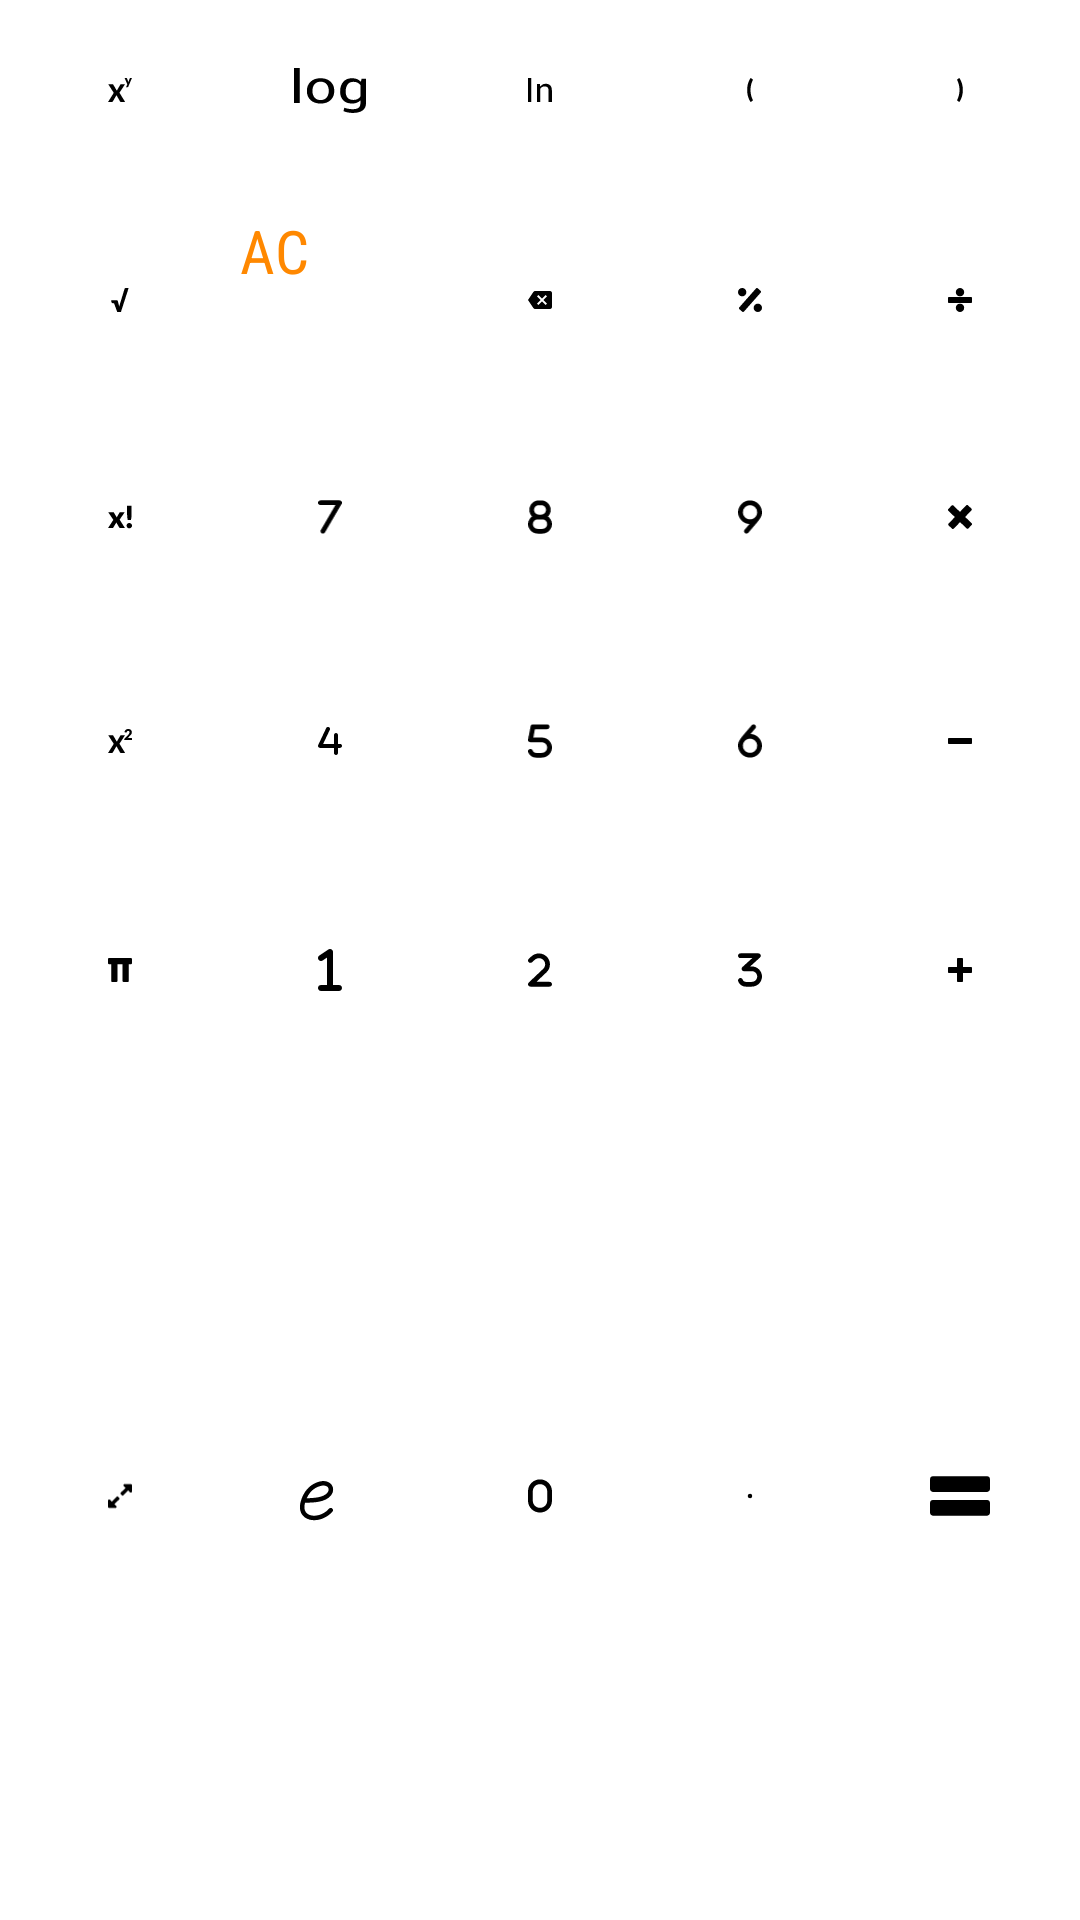

Here is an Android app screen rendered from its layout file. Give the layout XML and the strings, colors and styles it references.
<!-- AndroidManifest.xml: application theme Theme.Calculator -->
<!-- res/layout/calculator_expanded.xml -->
<?xml version="1.0" encoding="utf-8"?>
<layout xmlns:android="http://schemas.android.com/apk/res/android"
    xmlns:app="http://schemas.android.com/apk/res-auto"
    xmlns:tools="http://schemas.android.com/tools">

    <data>

    </data>


    <GridLayout
        android:columnCount="5"
        android:rowCount="6"

        android:layout_width="match_parent"
        android:layout_height="wrap_content">

        <ImageButton
            android:id="@+id/power"
            style="@style/Widget.Calculator.CalcButton"

            android:layout_marginStart="@dimen/button_margin"
            android:padding="@dimen/btn_padding_expanded"

            android:src="@drawable/power_ic"/>

        <ImageButton
            android:id="@+id/log"
            style="@style/Widget.Calculator.CalcButton"

            android:padding="18dp"

            android:src="@drawable/log_ic"/>

        <ImageButton
            android:id="@+id/ln"
            style="@style/Widget.Calculator.CalcButton"

            android:padding="@dimen/btn_padding_expanded"

            android:src="@drawable/ln_ic"/>

        <ImageButton
            android:id="@+id/left_parenthesis"
            style="@style/Widget.Calculator.CalcButton"

            android:padding="@dimen/btn_padding_expanded"

            android:src="@drawable/left_parenthesis_ic"/>

        <ImageButton
            android:id="@+id/right_parenthesis"
            style="@style/Widget.Calculator.CalcButton"

            android:padding="@dimen/btn_padding_expanded"

            android:src="@drawable/right_parenthesis_ic" />

        <ImageButton
            android:id="@+id/square_root"
            style="@style/Widget.Calculator.CalcButton"

            android:layout_marginStart="@dimen/button_margin"
            android:padding="@dimen/btn_padding_expanded"

            android:src="@drawable/square_root_ic"/>

        <Button
            android:id="@+id/clearAll"
            style="@style/Widget.Calculator.CalcButton"

            android:text="@string/all_cleared"
            android:fontFamily="sans-serif-condensed"
            android:textColor="@color/calc_function_button"
            android:textSize="@dimen/button_ac_text_size" />


        <ImageButton
            android:id="@+id/clear"
            style="@style/Widget.Calculator.CalcButton"

            android:padding="@dimen/btn_padding_expanded"

            android:src="@drawable/clear_ic"/>

        <ImageButton
            android:id="@+id/percent"
            style="@style/Widget.Calculator.CalcButton"

            android:padding="@dimen/btn_padding_expanded"

            android:src="@drawable/percentage_ic"/>

        <ImageButton
            android:id="@+id/divide"
            style="@style/Widget.Calculator.CalcButton"

            android:padding="@dimen/btn_padding_expanded"

            android:src="@drawable/divide_ic" />

        <ImageButton
            android:id="@+id/factorial"
            style="@style/Widget.Calculator.CalcButton"

            android:layout_marginStart="@dimen/button_margin"
            android:padding="@dimen/btn_padding_expanded"

            android:src="@drawable/factorial_ic"/>

        <ImageButton
            android:id="@+id/number_7"
            style="@style/Widget.Calculator.CalcButton"

            app:tint="?android:attr/textColorPrimary"

            android:padding="@dimen/btn_padding_expanded"

            android:src="@drawable/seven_ic"/>

        <ImageButton
            android:id="@+id/number_8"
            style="@style/Widget.Calculator.CalcButton"

            app:tint="?android:attr/textColorPrimary"

            android:padding="@dimen/btn_padding_expanded"

            android:src="@drawable/eight_ic"/>

        <ImageButton
            android:id="@+id/number_9"
            style="@style/Widget.Calculator.CalcButton"

            app:tint="?android:attr/textColorPrimary"

            android:padding="@dimen/btn_padding_expanded"

            android:src="@drawable/nine_ic" />

        <ImageButton
            android:id="@+id/multiply"
            style="@style/Widget.Calculator.CalcButton"

            android:padding="@dimen/btn_padding_expanded"

            android:src="@drawable/multiply_ic" />

        <ImageButton
            android:id="@+id/squared"
            style="@style/Widget.Calculator.CalcButton"

            android:layout_marginStart="@dimen/button_margin"
            android:padding="@dimen/btn_padding_expanded"

            android:src="@drawable/squared_ic"/>

        <ImageButton
            android:id="@+id/number_4"
            style="@style/Widget.Calculator.CalcButton"

            app:tint="?android:attr/textColorPrimary"

            android:padding="@dimen/btn_padding_expanded"

            android:src="@drawable/four_ic"/>

        <ImageButton
            android:id="@+id/number_5"
            style="@style/Widget.Calculator.CalcButton"

            app:tint="?android:attr/textColorPrimary"

            android:padding="@dimen/btn_padding_expanded"

            android:src="@drawable/five_ic"/>

        <ImageButton
            android:id="@+id/number_6"
            style="@style/Widget.Calculator.CalcButton"

            app:tint="?android:attr/textColorPrimary"


            android:padding="@dimen/btn_padding_expanded"

            android:src="@drawable/six_ic"/>

        <ImageButton
            android:id="@+id/subtract"
            style="@style/Widget.Calculator.CalcButton"

            android:padding="@dimen/btn_padding_expanded"

            android:src="@drawable/subtract_ic" />

        <ImageButton
            android:id="@+id/pi"
            style="@style/Widget.Calculator.CalcButton"

            android:layout_marginStart="@dimen/button_margin"

            app:tint="?android:attr/textColorPrimary"

            android:padding="@dimen/btn_padding_expanded"

            android:src="@drawable/pi_ic"/>

        <ImageButton
            android:id="@+id/number_1"
            style="@style/Widget.Calculator.CalcButton"

            app:tint="?android:attr/textColorPrimary"

            android:padding="@dimen/btn_padding_expanded"

            android:src="@drawable/one_ic"/>

        <ImageButton
            android:id="@+id/number_2"
            style="@style/Widget.Calculator.CalcButton"

            app:tint="?android:attr/textColorPrimary"

            android:padding="@dimen/btn_padding_expanded"

            android:src="@drawable/two_ic"/>

        <ImageButton
            android:id="@+id/number_3"
            style="@style/Widget.Calculator.CalcButton"

            app:tint="?android:attr/textColorPrimary"

            android:padding="@dimen/btn_padding_expanded"

            android:src="@drawable/three_ic"/>

        <ImageButton
            android:id="@+id/add"
            style="@style/Widget.Calculator.CalcButton"

            android:padding="@dimen/btn_padding_expanded"

            android:src="@drawable/add_ic" />

        <ImageButton
            android:id="@+id/change_layout"
            style="@style/Widget.Calculator.CalcButton"

            android:layout_marginStart="@dimen/button_margin"
            android:padding="@dimen/btn_padding_expanded"

            android:src="@drawable/expand_ic" />

        <ImageButton
            android:id="@+id/epsilon"
            style="@style/Widget.Calculator.CalcButton"

            app:tint="?android:attr/textColorPrimary"

            android:padding="18dp"

            android:src="@drawable/epsilon_ic" />

        <ImageButton
            android:id="@+id/number_0"
            style="@style/Widget.Calculator.CalcButton"

            app:tint="?android:attr/textColorPrimary"

            android:padding="@dimen/btn_padding_expanded"

            android:src="@drawable/zero_ic"/>

        <ImageButton
            android:id="@+id/dot"
            style="@style/Widget.Calculator.CalcButton"

            app:tint="?android:attr/textColorPrimary"

            android:padding="@dimen/btn_padding_expanded"

            android:src="@drawable/dot_ic"/>

        <ImageButton
            android:id="@+id/equal"
            style="@style/Widget.Calculator.CalcButton"

            android:padding="@dimen/btn_padding_equal_expanded"

            android:src="@drawable/equal_ic" />
    </GridLayout>
</layout>
<!-- resources referenced by this layout -->
<resources>
  <color name="calc_function_button">@android:color/holo_orange_dark</color>
  <dimen name="btn_padding_equal_expanded">20dp</dimen>
  <dimen name="btn_padding_expanded">26dp</dimen>
  <dimen name="button_ac_text_size">20sp</dimen>
  <dimen name="button_margin">10dp</dimen>
  <!-- drawable dot_ic (drawable) -->
  <vector xmlns:android="http://schemas.android.com/apk/res/android"
      android:width="@dimen/btn_icon_size"
      android:height="@dimen/btn_icon_size"
      android:viewportWidth="16"
      android:viewportHeight="16">
    <path
        android:pathData="M8,9.5a1.5,1.5 0,1 0,0 -3,1.5 1.5,0 0,0 0,3z"
        android:fillColor="#FF000000"/>
  </vector>
  <!-- drawable seven_ic (drawable) -->
  <vector xmlns:android="http://schemas.android.com/apk/res/android"
      android:width="320dp"
      android:height="512dp"
      android:viewportWidth="320"
      android:viewportHeight="512">
    <path
        android:fillColor="#FF000000"
        android:pathData="M315.6,80.14l-224,384c-5.95,10.19 -16.66,15.88 -27.67,15.88c-5.47,0 -11.02,-1.41 -16.09,-4.36c-15.27,-8.91 -20.42,-28.5 -11.52,-43.77l195.9,-335.9H32c-17.67,0 -32,-14.33 -32,-32s14.33,-32 32,-32h256c11.45,0 22.05,6.13 27.75,16.06S321.4,70.23 315.6,80.14z"/>
  </vector>
  <!-- drawable subtract_ic (drawable) -->
  <vector xmlns:android="http://schemas.android.com/apk/res/android"
      android:width="@dimen/btn_icon_size"
      android:height="@dimen/btn_icon_size"
      android:viewportWidth="64"
      android:viewportHeight="64">
    <path
        android:fillColor="#FF000000"
        android:pathData="M64,37.313c0,1.657 -1.343,3 -3,3H3c-1.657,0 -3,-1.343 -3,-3V26.688c0,-1.657 1.343,-3 3,-3h58c1.657,0 3,1.343 3,3V37.313z"/>
  </vector>
  <!-- drawable zero_ic (drawable) -->
  <vector xmlns:android="http://schemas.android.com/apk/res/android"
      android:width="320dp"
      android:height="512dp"
      android:viewportWidth="320"
      android:viewportHeight="512">
    <path
        android:fillColor="#FF000000"
        android:pathData="M160,32.01c-88.37,0 -160,71.63 -160,160v127.1c0,88.37 71.63,160 160,160s160,-71.63 160,-160V192C320,103.6 248.4,32.01 160,32.01zM256,320c0,52.93 -43.06,96 -96,96c-52.93,0 -96,-43.07 -96,-96V192c0,-52.94 43.07,-96 96,-96c52.94,0 96,43.06 96,96V320z"/>
  </vector>
  <string name="all_cleared">AC</string>
  <dimen name="btn_icon_size">10dp</dimen>
  <dimen name="button_size">82dp</dimen>
  <!-- drawable button_background_selector (drawable) -->
  <?xml version="1.0" encoding="utf-8"?>
  <selector
      xmlns:android="http://schemas.android.com/apk/res/android">
      <item android:state_pressed="true" android:drawable="@drawable/button_pressed"/>
      <item android:drawable="@drawable/button_normal"/>
  </selector>
  <color name="calc_button_pressed">#bcbcbc</color>
  <color name="black">#FF000000</color>
  <color name="yellow_800">#f9a825</color>
  <color name="yellow_light">#ffd95a</color>
  <color name="white">#FFFFFFFF</color>
  <!-- drawable button_pressed (drawable) -->
  <?xml version="1.0" encoding="utf-8"?>
  <shape
      xmlns:android="http://schemas.android.com/apk/res/android"
      android:shape="rectangle">
      <solid android:color="@color/calc_button_pressed" />
      <corners android:radius="500dp"/>
      <stroke android:color="@color/calc_button_pressed"/>
  </shape>
  <!-- drawable button_normal (drawable) -->
  <?xml version="1.0" encoding="utf-8"?>
  <shape
      xmlns:android="http://schemas.android.com/apk/res/android"
      android:shape="rectangle">
      <corners android:radius="500dp"/>
      <stroke android:color="@android:color/transparent"/>
      <solid android:color="@android:color/transparent"/>
  </shape>
</resources>
